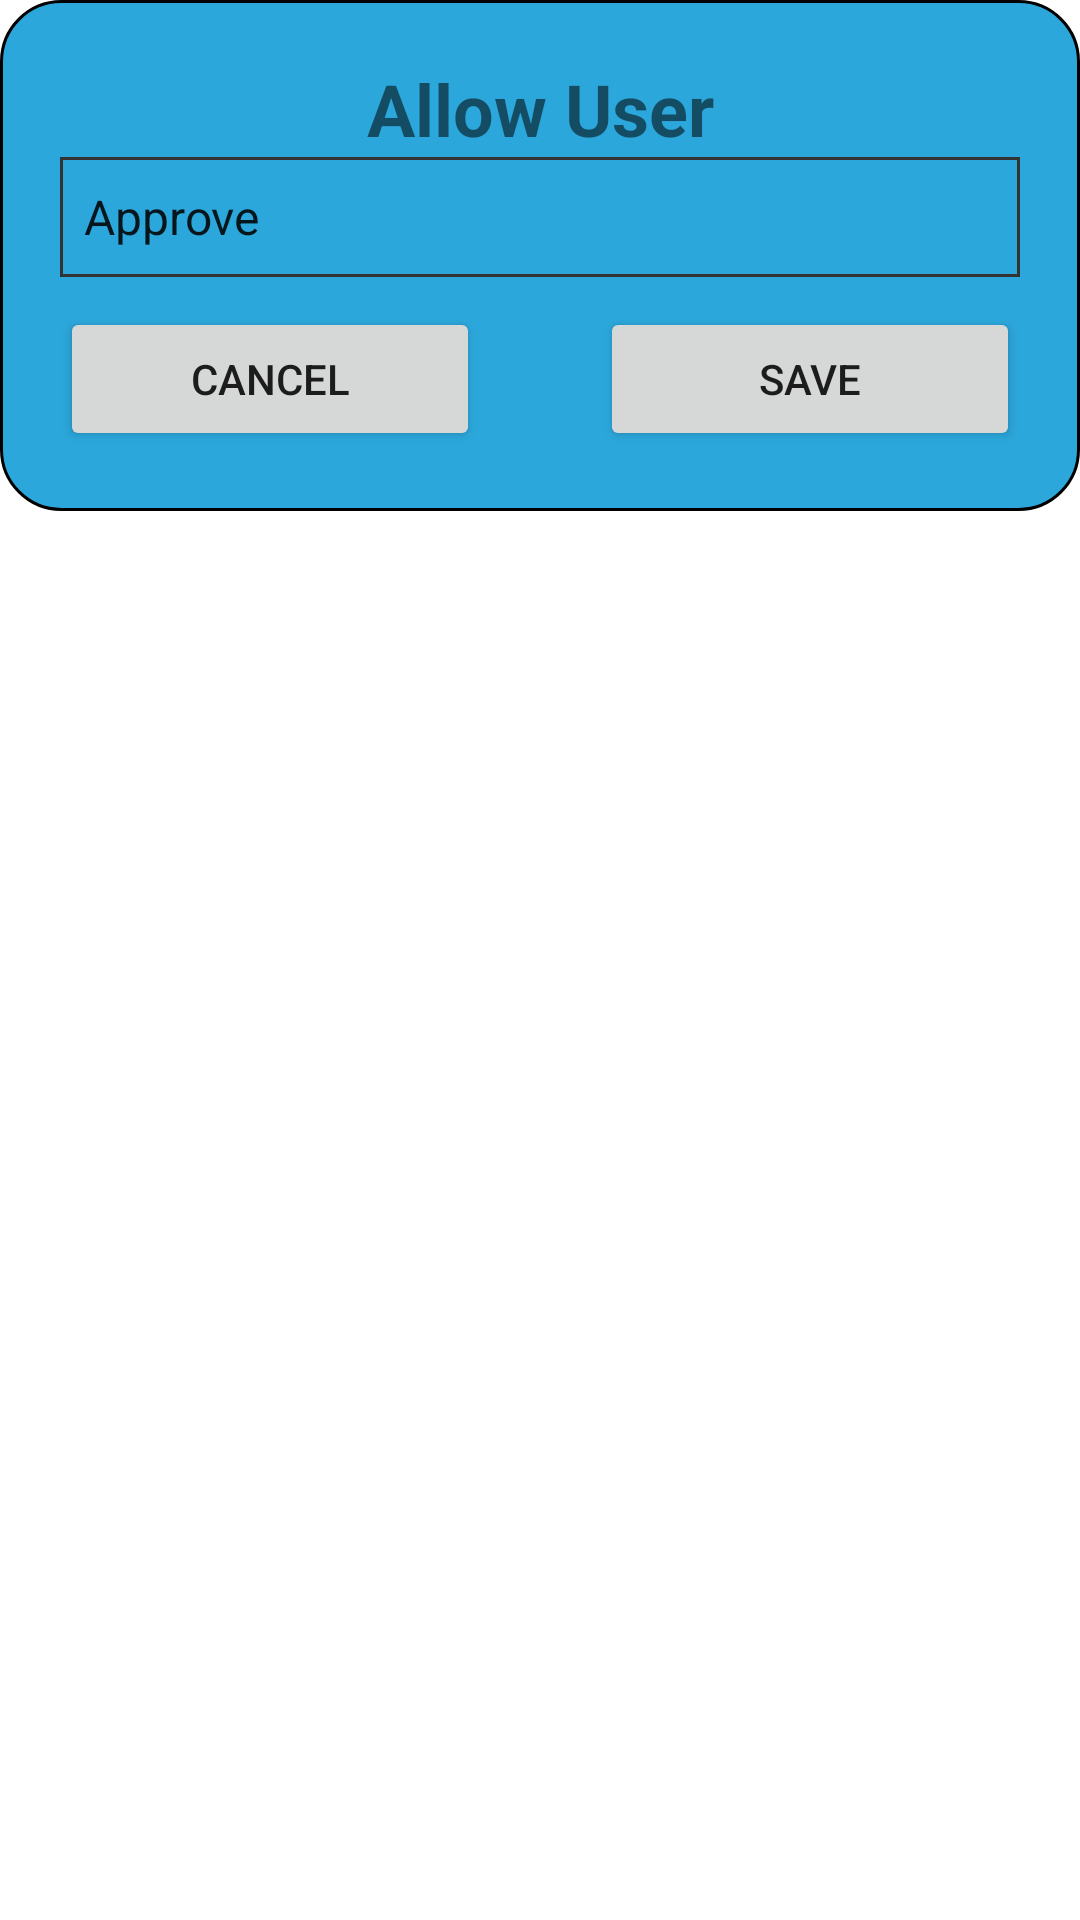

This screen was rendered from an Android layout file. Write that file and the resources it references.
<!-- AndroidManifest.xml: application theme Theme.IncidentReport -->
<!-- res/layout/change_user_status.xml -->
<?xml version="1.0" encoding="utf-8"?>
<RelativeLayout
    xmlns:android="http://schemas.android.com/apk/res/android"
    android:layout_width="wrap_content"
    android:layout_height="wrap_content">

    <LinearLayout
        android:layout_width="match_parent"
        android:layout_height="wrap_content"
        android:background="@drawable/black_border"
        android:orientation="vertical"
        android:padding="20dp">

        <TextView
            android:layout_width="match_parent"
            android:layout_height="wrap_content"
            android:gravity="center"
            android:text="Allow User"
            android:textSize="24dp"
            android:textStyle="bold" />

        <Spinner
            android:id="@+id/userStatus"
            android:layout_width="match_parent"
            android:layout_height="40dp"
            android:layout_marginBottom="10dp"
            android:background="@drawable/table_border"
            android:entries="@array/userStatus" />

        <LinearLayout
            android:layout_width="match_parent"
            android:layout_height="wrap_content"
            android:orientation="horizontal"

            >

            <Button
                android:id="@+id/cancelStatus"
                android:layout_width="wrap_content"
                android:layout_height="wrap_content"
                android:layout_marginRight="20dp"
                android:layout_weight="1"
                android:text="Cancel" />

            <Button
                android:id="@+id/saveStatus"
                android:layout_width="wrap_content"
                android:layout_height="wrap_content"
                android:layout_marginLeft="20dp"
                android:layout_weight="1"
                android:text="Save" />

        </LinearLayout>
    </LinearLayout>
</RelativeLayout>
<!-- resources referenced by this layout -->
<resources>
  <string-array name="userStatus">
          <item>Approve</item>
          <item>Deny</item>
      </string-array>
  <!-- drawable black_border (drawable) -->
  <?xml version="1.0" encoding="utf-8"?>
  <selector xmlns:android="http://schemas.android.com/apk/res/android">
     <item>
         <shape>
             <stroke android:width="1dp"
                 android:color="@color/black"
                 />
             <corners
                 android:bottomRightRadius="20dp"
                 android:bottomLeftRadius="20dp"
                 android:topLeftRadius="20dp"
                 android:topRightRadius="20dp"/>
             <solid android:color="#2ca7db"/>
         </shape>
     </item>
  </selector>
  <!-- drawable table_border (drawable) -->
  <?xml version="1.0" encoding="utf-8"?>
  <selector xmlns:android="http://schemas.android.com/apk/res/android">
      <item>
          <shape>
              <stroke android:width="1dp"
                  android:color="#333333"
                  />
              <solid android:color="#2ca7db"/>
          </shape>
      </item>
  </selector>
  <style name="Theme.IncidentReport" parent="Theme.MaterialComponents.DayNight.DarkActionBar">
          
          <item name="colorPrimary">@color/purple_500</item>
          <item name="colorPrimaryVariant">@color/purple_700</item>
          <item name="colorOnPrimary">@color/white</item>
          
          <item name="colorSecondary">@color/teal_200</item>
          <item name="colorSecondaryVariant">@color/teal_700</item>
          <item name="colorOnSecondary">@color/black</item>
          
          <item name="android:statusBarColor" tools:targetApi="l">?attr/colorPrimaryVariant</item>
          
      </style>
  <!-- not gathered from this repository: default colours our renderer supplied (Android Studio template values) -->
  <color name="purple_500">#FF6200EE</color>
  <color name="purple_700">#FF3700B3</color>
  <color name="teal_200">#FF03DAC5</color>
  <color name="teal_700">#FF018786</color>
  <color name="black">#FF000000</color>
  <color name="white">#FFFFFFFF</color>
</resources>
